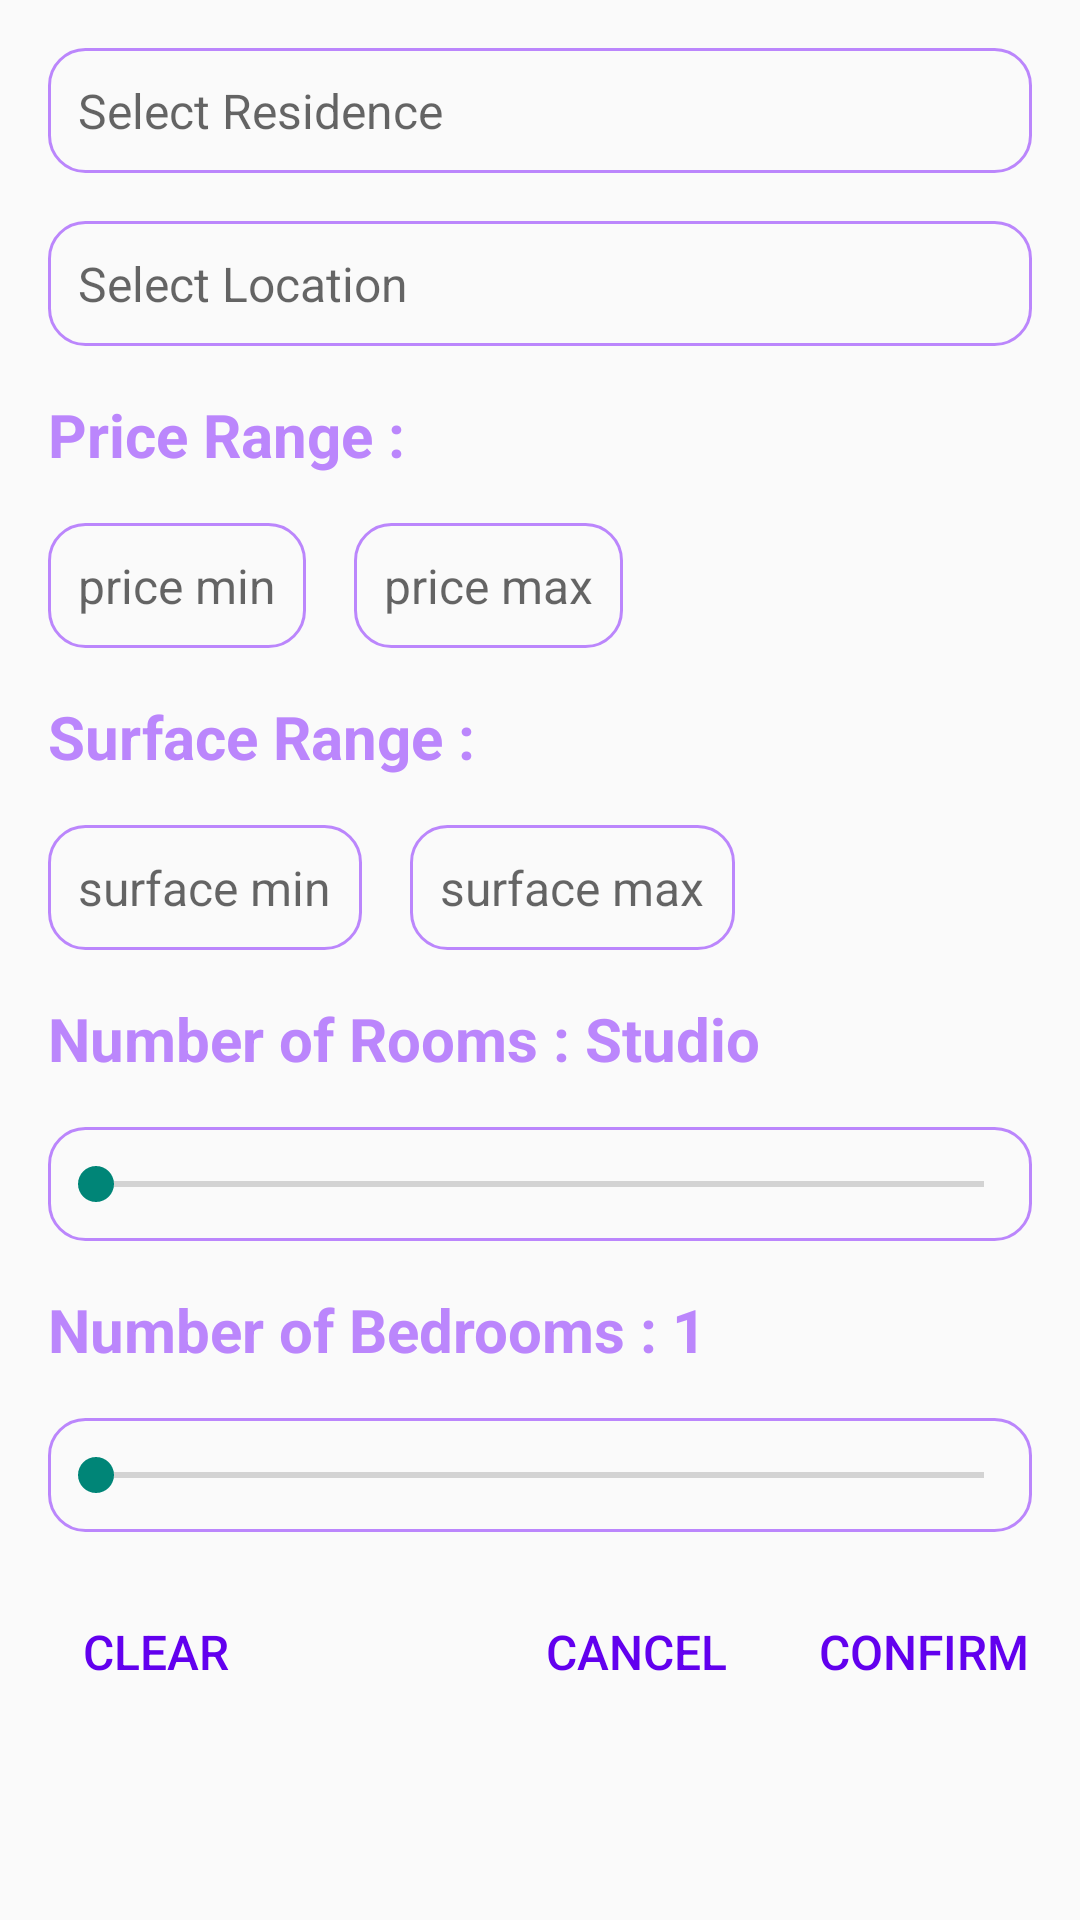

The Android layout XML behind this screen, and the referenced resources:
<!-- AndroidManifest.xml: application theme Theme.MaterialComponents.Light.NoActionBar.Bridge -->
<!-- res/layout/dialog_fragment_main.xml -->
<?xml version="1.0" encoding="utf-8"?>
<RelativeLayout xmlns:android="http://schemas.android.com/apk/res/android"
    xmlns:app="http://schemas.android.com/apk/res-auto"
    xmlns:tools="http://schemas.android.com/tools"
    android:layout_width="match_parent"
    android:layout_height="match_parent"
    tools:context=".UI.fragments.DialogFragment">

    <TextView
        android:id="@+id/dialog_resid_type"
        android:layout_width="match_parent"
        android:layout_height="wrap_content"
        android:layout_margin="16dp"
        android:background="@drawable/tv_frame_dialog"
        android:hint="Select Residence"
        android:textSize="16sp" />

    <TextView
        android:id="@+id/dialog_resid_location"
        android:layout_width="match_parent"
        android:layout_height="wrap_content"
        android:layout_below="@id/dialog_resid_type"
        android:layout_marginLeft="16dp"
        android:layout_marginRight="16dp"
        android:background="@drawable/tv_frame_dialog"
        android:hint="Select Location"
        android:textSize="16sp" />

    <TextView
        android:id="@+id/dialog_tv_price"
        android:layout_width="match_parent"
        android:layout_height="wrap_content"
        android:layout_below="@id/dialog_resid_location"
        android:layout_margin="16dp"
        android:text="Price Range :"
        android:textColor="@color/purple_200"
        android:textSize="20sp"
        android:textStyle="bold" />

    <EditText
        android:id="@+id/dialog_resid_price_min"
        android:layout_width="wrap_content"
        android:layout_height="wrap_content"
        android:layout_below="@id/dialog_tv_price"
        android:layout_marginLeft="16dp"
        android:layout_marginRight="8dp"
        android:background="@drawable/tv_frame_dialog"
        android:hint="price min"
        android:inputType="number"
        android:textColor="@color/purple_500"
        android:textSize="16sp" />

    <EditText
        android:id="@+id/dialog_resid_price_max"
        android:layout_width="wrap_content"
        android:layout_height="wrap_content"
        android:layout_below="@id/dialog_tv_price"
        android:layout_marginLeft="8dp"
        android:layout_toRightOf="@id/dialog_resid_price_min"
        android:background="@drawable/tv_frame_dialog"
        android:hint="price max"
        android:inputType="number"
        android:textColor="@color/purple_500"
        android:textSize="16sp" />


    <TextView
        android:id="@+id/dialog_tv_surface"
        android:layout_width="match_parent"
        android:layout_height="wrap_content"
        android:layout_below="@id/dialog_resid_price_min"
        android:layout_margin="16dp"
        android:text="Surface Range :"
        android:textColor="@color/purple_200"
        android:textSize="20sp"
        android:textStyle="bold" />

    <EditText
        android:id="@+id/dialog_resid_surface_min"
        android:layout_width="wrap_content"
        android:layout_height="wrap_content"
        android:layout_below="@id/dialog_tv_surface"
        android:layout_marginLeft="16dp"
        android:layout_marginRight="8dp"
        android:background="@drawable/tv_frame_dialog"
        android:hint="surface min"
        android:inputType="number"
        android:textColor="@color/purple_500"
        android:textSize="16sp" />

    <EditText
        android:id="@+id/dialog_resid_surface_max"
        android:layout_width="wrap_content"
        android:layout_height="wrap_content"
        android:layout_below="@id/dialog_tv_surface"
        android:layout_marginLeft="8dp"
        android:layout_toRightOf="@id/dialog_resid_surface_min"
        android:background="@drawable/tv_frame_dialog"
        android:hint="surface max"
        android:inputType="number"
        android:textColor="@color/purple_500"
        android:textSize="16sp" />


    <TextView
        android:id="@+id/dialog_tv_rooms"
        android:layout_width="match_parent"
        android:layout_height="wrap_content"
        android:layout_below="@id/dialog_resid_surface_min"
        android:layout_margin="16dp"
        android:text="Number of Rooms : Studio"
        android:textColor="@color/purple_200"
        android:textSize="20sp"
        android:textStyle="bold" />

    <SeekBar
        android:id="@+id/dialog_resid_rooms_seekbar"
        android:layout_width="match_parent"
        android:layout_height="wrap_content"
        android:layout_below="@id/dialog_tv_rooms"
        android:layout_marginLeft="16dp"
        android:layout_marginRight="16dp"
        android:background="@drawable/tv_frame_dialog"
        android:max="5"
        android:min="1" />


    <TextView
        android:id="@+id/dialog_tv_bedrooms"
        android:layout_width="match_parent"
        android:layout_height="wrap_content"
        android:layout_below="@id/dialog_resid_rooms_seekbar"
        android:layout_margin="16dp"
        android:text="Number of Bedrooms : 1"
        android:textColor="@color/purple_200"
        android:textSize="20sp"
        android:textStyle="bold" />

    <SeekBar
        android:id="@+id/dialog_resid_bedrooms_seekbar"
        android:layout_width="match_parent"
        android:layout_height="wrap_content"
        android:layout_below="@id/dialog_tv_bedrooms"
        android:layout_marginLeft="16dp"
        android:layout_marginRight="16dp"
        android:background="@drawable/tv_frame_dialog"
        android:max="5"
        android:min="1" />


    <Button
        android:id="@+id/dialog_clear_button"
        android:layout_width="wrap_content"
        android:layout_height="wrap_content"
        android:layout_below="@id/dialog_resid_bedrooms_seekbar"
        android:layout_marginStart="8dp"
        android:layout_marginTop="16dp"
        android:layout_marginBottom="16dp"
        android:background="@color/transparent"
        android:text="CLEAR"
        android:textColor="@color/purple_500"
        android:textSize="16sp" />

    <Button
        android:id="@+id/dialog_cancel_button"
        android:layout_width="wrap_content"
        android:layout_height="wrap_content"
        android:layout_below="@id/dialog_resid_bedrooms_seekbar"
        android:layout_marginTop="16dp"
        android:layout_marginRight="8dp"
        android:layout_marginBottom="16dp"
        android:layout_toLeftOf="@id/dialog_confirm_button"
        android:background="@color/transparent"
        android:text="Cancel"
        android:textColor="@color/purple_500"
        android:textSize="16sp" />

    <Button
        android:id="@+id/dialog_confirm_button"
        android:layout_width="wrap_content"
        android:layout_height="wrap_content"
        android:layout_below="@id/dialog_resid_bedrooms_seekbar"
        android:layout_alignParentEnd="true"
        android:layout_marginTop="16dp"
        android:layout_marginRight="8dp"
        android:layout_marginBottom="16dp"
        android:background="@color/transparent"
        android:text="Confirm"
        android:textColor="@color/purple_500"
        android:textSize="16sp" />

</RelativeLayout>
<!-- resources referenced by this layout -->
<resources>
  <!-- drawable tv_frame_dialog (drawable) -->
  <?xml version="1.0" encoding="utf-8"?>
  <shape xmlns:android="http://schemas.android.com/apk/res/android"
      android:shape="rectangle">
  
      <corners android:radius="12dp"/>
      <solid android:color="@color/transparent"/>
  
      <stroke
          android:width="1dp"
          android:color="@color/purple_200" />
  
      <padding android:bottom="10dp" android:left="10dp" android:right="10dp" android:top="10dp"/>
  </shape>
  <!-- not gathered from this repository: default colours our renderer supplied (Android Studio template values) -->
  <color name="purple_200">#FFBB86FC</color>
  <color name="purple_500">#FF6200EE</color>
</resources>
